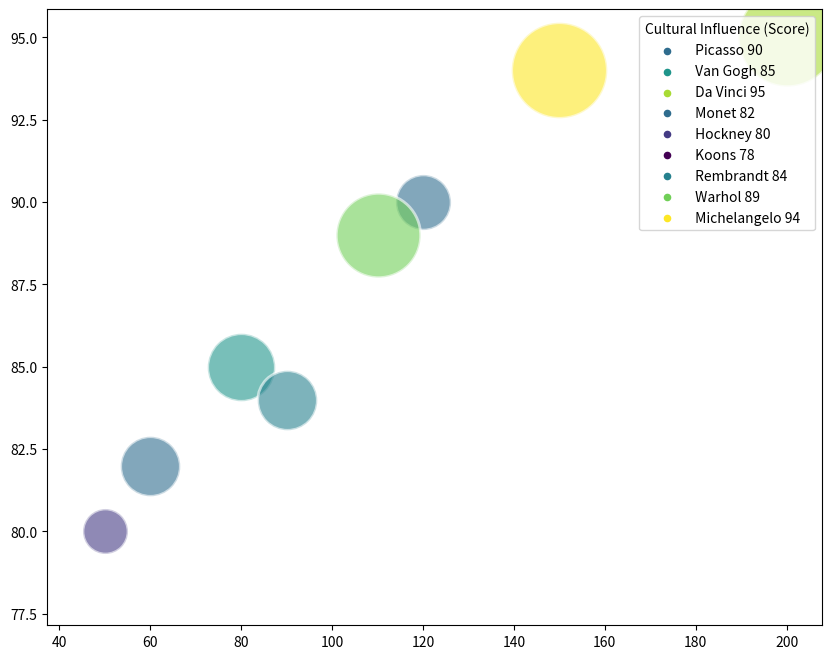

Generate this figure with matplotlib: (Note: this script raises an exception after producing the figure.)
import matplotlib.pyplot as plt
import numpy as np
from matplotlib.colors import Normalize
from matplotlib.cm import get_cmap

raw_data = "Artist,Artwork Sold (In Thousands),Cultural Influence (Score),Global Recognition (Score),Artistic Impact (Score)\n Picasso,120,90,85,80\n Van Gogh,80,85,88,84\n Da Vinci,200,95,98,92\n Monet,60,82,86,80\n Hockney,50,80,83,76\n Koons,45,78,79,72\n Rembrandt,90,84,86,82\n Warhol,110,89,93,90\n Michelangelo,150,94,97,95"
data_lines = raw_data.split("\n")

# Prepare data
data_labels = data_lines[0].split(",")
data = np.array([list(map(float, line.split(",")[1:])) for line in data_lines[1:]])
line_labels = [line.split(",")[0] + ' ' + str(line.split(",")[2]) for line in data_lines[1:]]

# Normalize bubble sizes
sizes = Normalize()(data[:, 2]) * 5000

# Normalize colors
colors = Normalize()(data[:, 3])

fig, ax = plt.subplots(figsize = (10, 8))

cmap = get_cmap("viridis")

# Plot
for i in range(data.shape[0]):
    ax.scatter(data[i, 0], data[i, 1], c=[cmap(colors[i])], s=sizes[i], alpha=0.6, edgecolors="w", linewidth=2, label=None)
    ax.scatter([], [], c=cmap(colors[i]), s=20, label=line_labels[i])
ax.legend(title=data_labels[2], loc='upper right', fontsize=10)

# Color bar
sm = plt.cm.ScalarMappable(cmap=cmap, norm=plt.Normalize(min(data[:, 3]), max(data[:, 3])))
sm.set_array([])
plt.colorbar(sm, label=data_labels[3])

ax.grid(True)
ax.set_xlabel(data_labels[1])
ax.set_ylabel(data_labels[2])

plt.title('Impact and Success of Notable Artists in the World of Arts and Culture', fontsize=16)
plt.tight_layout()
plt.savefig('/cpfs01/user/yehancheng/workspace/datasets/SimChartV2/demo/bubble/png/301_202312310045.png')

# Clear the current figure state
plt.clf()
